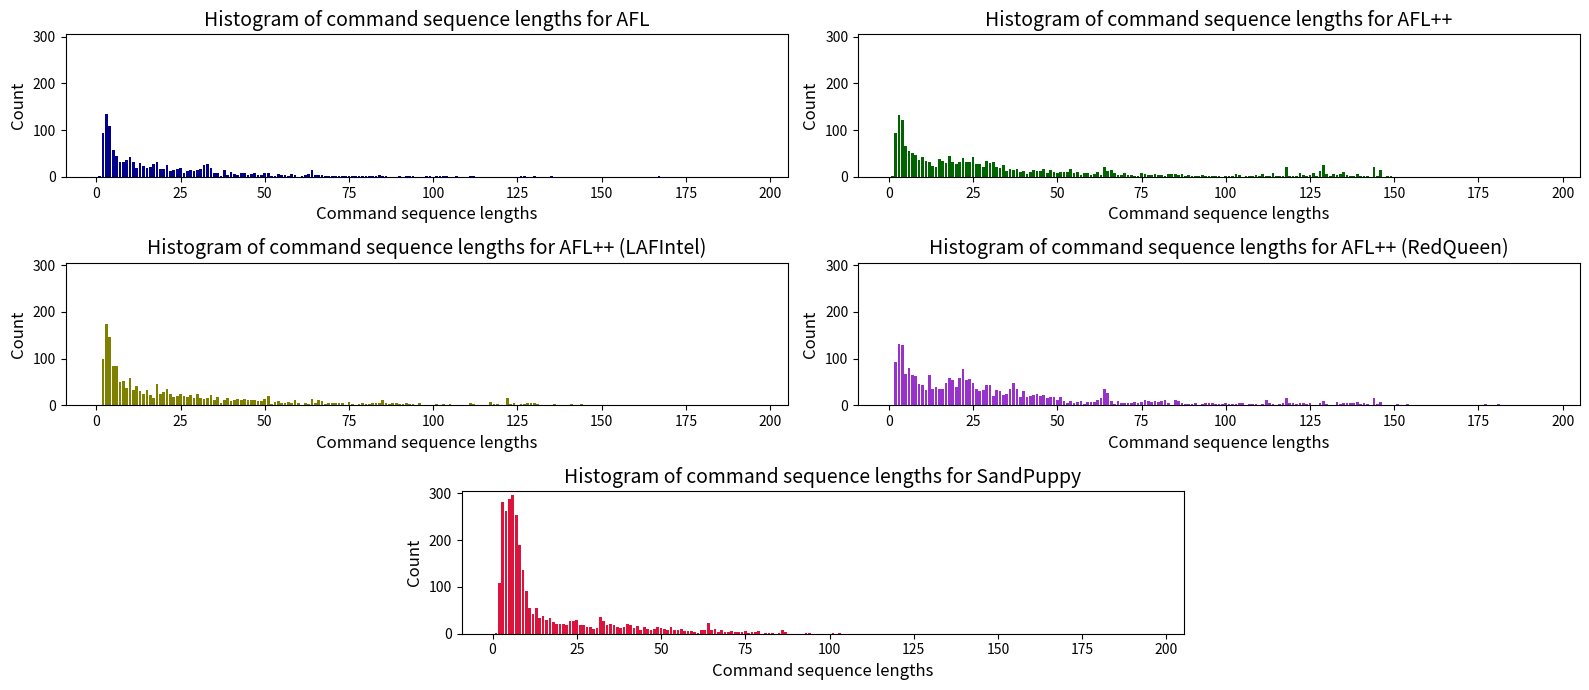

Write the Python code that produced this figure. (Note: this script raises an exception after producing the figure.)
import matplotlib.pyplot as plt
import numpy as np
import matplotlib.gridspec as gridspec

seq_size_counts = [
    [1, 95, 135, 110, 58, 45, 32, 32, 37, 42, 31, 20, 29, 24, 19, 21, 27, 32, 18, 18, 25, 12, 15, 18, 19, 8, 13, 14, 12,
     15, 16, 25, 27, 19, 9, 9, 3, 14, 5, 11, 7, 5, 9, 9, 5, 6, 9, 5, 4, 9, 9, 2, 2, 6, 5, 4, 1, 6, 4, 0, 2, 4, 6, 14, 4,
     5, 4, 3, 1, 3, 2, 1, 2, 2, 2, 2, 1, 2, 3, 2, 1, 1, 1, 4, 2, 3, 0, 0, 0, 3, 0, 2, 1, 2, 0, 0, 0, 1, 1, 0, 1, 2, 2,
     2, 0, 0, 1, 0, 0, 0, 1, 1, 0, 0, 0, 0, 0, 0, 0, 0, 0, 0, 0, 0, 0, 1, 1, 0, 0, 1, 0, 0, 0, 0, 1, 0, 0, 0, 0, 0, 0,
     0, 0, 0, 0, 0, 0, 0, 0, 0, 0, 0, 0, 0, 0, 0, 0, 0, 0, 0, 0, 0, 0, 0, 0, 0, 1, 0, 0, 0, 0, 0, 0, 0, 0, 0, 0, 0, 0,
     0, 0, 0, 0, 0, 0, 0, 0, 0, 0, 0, 0, 0, 0, 0, 0],
    [1, 93, 132, 122, 66, 55, 52, 46, 36, 42, 35, 31, 23, 21, 39, 34, 29, 44, 33, 28, 33, 40, 31, 33, 42, 28, 27, 21,
     35, 29, 32, 21, 20, 25, 13, 18, 14, 18, 11, 13, 7, 10, 15, 13, 13, 18, 9, 14, 10, 8, 10, 10, 11, 17, 8, 11, 4, 8,
     8, 5, 7, 10, 4, 21, 13, 14, 9, 4, 4, 9, 4, 5, 2, 3, 8, 6, 4, 4, 6, 5, 5, 3, 6, 7, 7, 5, 7, 2, 5, 2, 1, 3, 4, 3, 3,
     2, 1, 1, 0, 3, 1, 2, 7, 5, 0, 2, 2, 2, 4, 2, 7, 3, 1, 8, 3, 3, 3, 21, 2, 2, 2, 8, 5, 3, 4, 9, 3, 13, 26, 7, 3, 7,
     5, 7, 10, 5, 2, 1, 7, 1, 1, 1, 0, 21, 3, 14, 0, 1, 1, 0, 0, 0, 0, 0, 0, 0, 0, 0, 0, 0, 0, 0, 0, 0, 0, 0, 0, 0, 0,
     0, 0, 0, 0, 0, 0, 0, 0, 0, 0, 0, 0, 0, 0, 0, 0, 0, 0, 0, 0, 0, 0, 0, 0, 0, 0],
    [1, 99, 174, 147, 84, 85, 50, 51, 38, 58, 32, 42, 31, 24, 32, 23, 16, 45, 24, 28, 34, 25, 17, 19, 24, 20, 17, 23,
     16, 25, 15, 13, 16, 22, 12, 18, 5, 12, 16, 9, 11, 14, 11, 13, 11, 12, 11, 9, 10, 14, 21, 2, 8, 10, 5, 6, 7, 4, 11,
     5, 1, 5, 3, 13, 6, 11, 9, 3, 5, 5, 4, 6, 6, 1, 7, 2, 1, 3, 4, 3, 3, 5, 5, 5, 12, 5, 2, 4, 5, 3, 3, 5, 2, 3, 0, 4,
     0, 0, 0, 0, 2, 0, 3, 0, 2, 0, 0, 1, 0, 0, 4, 2, 0, 0, 0, 0, 7, 3, 2, 1, 1, 15, 2, 4, 0, 2, 3, 4, 5, 4, 3, 0, 0, 1,
     0, 3, 0, 0, 0, 1, 2, 0, 0, 2, 0, 1, 0, 0, 0, 0, 0, 0, 0, 1, 0, 0, 0, 0, 0, 0, 0, 0, 0, 0, 0, 0, 0, 0, 0, 0, 0, 0,
     0, 0, 0, 0, 0, 0, 0, 0, 0, 0, 0, 0, 0, 0, 0, 0, 0, 0, 0, 0, 0, 0, 0],
    [1, 92, 132, 130, 66, 80, 64, 63, 46, 43, 33, 64, 35, 40, 35, 35, 48, 58, 54, 39, 58, 78, 55, 57, 48, 36, 31, 32,
     44, 44, 19, 32, 30, 23, 25, 34, 48, 36, 17, 31, 17, 19, 22, 24, 19, 23, 16, 17, 17, 12, 17, 10, 6, 9, 6, 8, 9, 2,
     8, 7, 7, 12, 15, 34, 26, 9, 3, 10, 4, 4, 6, 4, 7, 5, 7, 11, 9, 8, 10, 7, 10, 12, 4, 0, 11, 9, 6, 3, 3, 2, 5, 1, 2,
     4, 4, 5, 3, 3, 3, 5, 3, 3, 2, 6, 4, 0, 2, 2, 2, 0, 3, 11, 4, 2, 1, 3, 6, 16, 6, 4, 2, 5, 5, 2, 6, 0, 1, 6, 9, 3, 0,
     1, 7, 3, 5, 4, 6, 5, 8, 3, 4, 2, 1, 16, 3, 7, 0, 1, 0, 0, 2, 1, 1, 2, 0, 0, 0, 0, 0, 0, 0, 0, 0, 0, 0, 1, 0, 0, 0,
     0, 0, 0, 0, 0, 0, 0, 2, 1, 0, 0, 3, 0, 0, 0, 0, 0, 0, 0, 0, 0, 0, 1, 0, 0, 0],
    [1, 109, 281, 262, 288, 297, 254, 189, 137, 92, 55, 43, 56, 34, 37, 30, 34, 26, 20, 20, 21, 18, 28, 27, 30, 19, 19,
     15, 14, 11, 12, 35, 27, 18, 20, 18, 15, 13, 14, 20, 19, 12, 16, 9, 15, 10, 9, 11, 14, 13, 11, 8, 15, 7, 8, 10, 5,
     5, 6, 4, 2, 7, 9, 22, 7, 10, 4, 9, 3, 4, 5, 3, 4, 3, 5, 1, 3, 4, 5, 0, 1, 2, 2, 0, 1, 7, 3, 0, 0, 0, 0, 0, 1, 1, 0,
     0, 0, 0, 0, 0, 2, 0, 1, 0, 0, 0, 0, 0, 0, 0, 0, 0, 0, 0, 0, 0, 0, 0, 0, 0, 0, 0, 0, 0, 0, 0, 0, 0, 0, 0, 0, 0, 0,
     0, 0, 0, 0, 0, 0, 0, 0, 0, 0, 0, 0, 0, 0, 0, 0, 0, 0, 0, 0, 0, 0, 0, 0, 0, 0, 0, 0, 0, 0, 0, 0, 0, 0, 0, 0, 0, 0,
     0, 0, 0, 0, 0, 0, 0, 0, 0, 0, 0, 0, 0, 0, 0, 0, 0, 0, 0, 0, 0, 0, 0, 0]
]
X_axis = np.arange(1, 196, 1)

gs = gridspec.GridSpec(3, 4)
ax0 = plt.subplot(gs[0, 0:2])
ax1 = plt.subplot(gs[0, 2:])
ax2 = plt.subplot(gs[1, 0:2])
ax3 = plt.subplot(gs[1, 2:])
ax4 = plt.subplot(gs[2, 1:3])

fig = plt.gcf()
fig.set_size_inches(16, 7)

colors = ['darkblue', 'darkgreen', 'olive', 'darkorchid', 'crimson']
labels = ['AFL', 'AFL++', 'AFL++ (LAFIntel)', 'AFL++ (RedQueen)', 'SandPuppy']

ax0.bar(X_axis, seq_size_counts[0], color=colors[0], log=False)
ax0.set_xlabel("Command sequence lengths", size=12)
ax0.set_ylabel("Count", size=12)
ax0.set_title('Histogram of command sequence lengths for AFL', size=14)
ax0.set_ylim([0, 305])

ax1.bar(X_axis, seq_size_counts[1], color=colors[1], log=False)
ax1.set_xlabel("Command sequence lengths", size=12)
ax1.set_ylabel("Count", size=12)
ax1.set_title('Histogram of command sequence lengths for AFL++', size=14)
ax1.set_ylim([0, 305])

ax2.bar(X_axis, seq_size_counts[2], color=colors[2], log=False)
ax2.set_xlabel("Command sequence lengths", size=12)
ax2.set_ylabel("Count", size=12)
ax2.set_title('Histogram of command sequence lengths for AFL++ (LAFIntel)', size=14)
ax2.set_ylim([0, 305])

ax3.bar(X_axis, seq_size_counts[3], color=colors[3], log=False)
ax3.set_xlabel("Command sequence lengths", size=12)
ax3.set_ylabel("Count", size=12)
ax3.set_title('Histogram of command sequence lengths for AFL++ (RedQueen)', size=14)
ax3.set_ylim([0, 305])

ax4.bar(X_axis, seq_size_counts[4], color=colors[4], log=False)
ax4.set_xlabel("Command sequence lengths", size=12)
ax4.set_ylabel("Count", size=12)
ax4.set_title('Histogram of command sequence lengths for SandPuppy', size=14)
ax4.set_ylim([0, 305])

gs.tight_layout(fig)
plt.subplots_adjust(bottom=0.11, top=0.945)
plt.savefig("/home/<user>/Projects/sandpuppy-paper/command_seq_size_counts_diverse_inputs_equal_compute.png")
